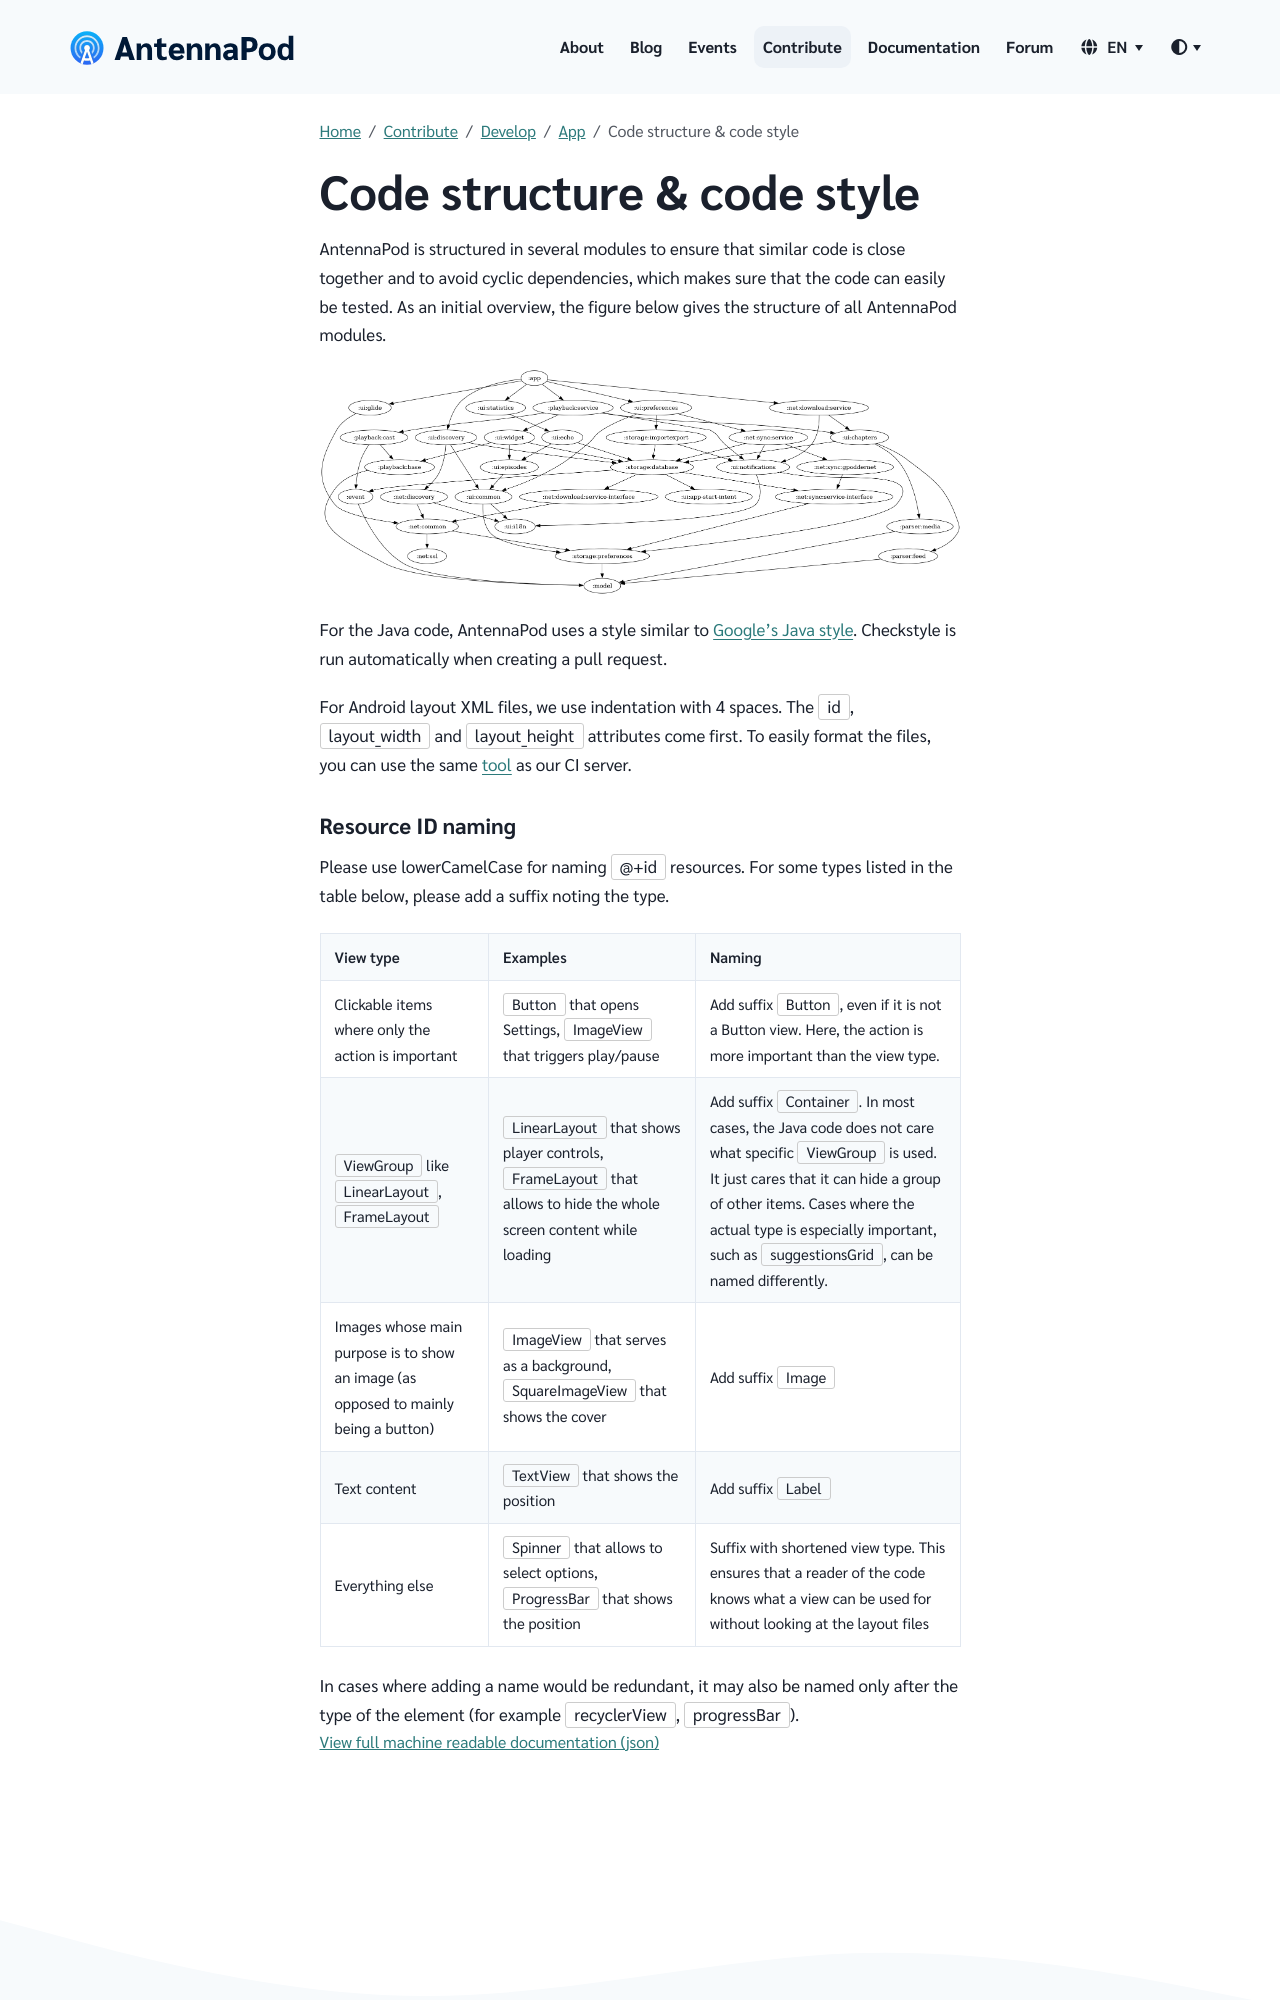

repository: AntennaPod/antennapod.github.io · page: contribute/develop/app/code-style.html · generator: jekyll

AntennaPod is structured in several modules to ensure that similar code is close together and to avoid cyclic dependencies, which makes sure that the code can easily be tested. As an initial overview, the figure below gives the structure of all AntennaPod modules.

{% include image.html
   alt="A graph with 31 ovals and a recognizable set of arrows between them."
   loc="/assets/images/blog/2024"
   file="codeStructureAfter.png"
%}

For the Java code, AntennaPod uses a style similar to [Google's Java style](https://google.github.io/styleguide/javaguide.html). Checkstyle is run automatically when creating a pull request.

For Android layout XML files, we use indentation with 4 spaces. The `id`, `layout_width` and `layout_height` attributes come first. To easily format the files, you can use the same [tool](https://github.com/ByteHamster/android-xml-formatter) as our CI server.
